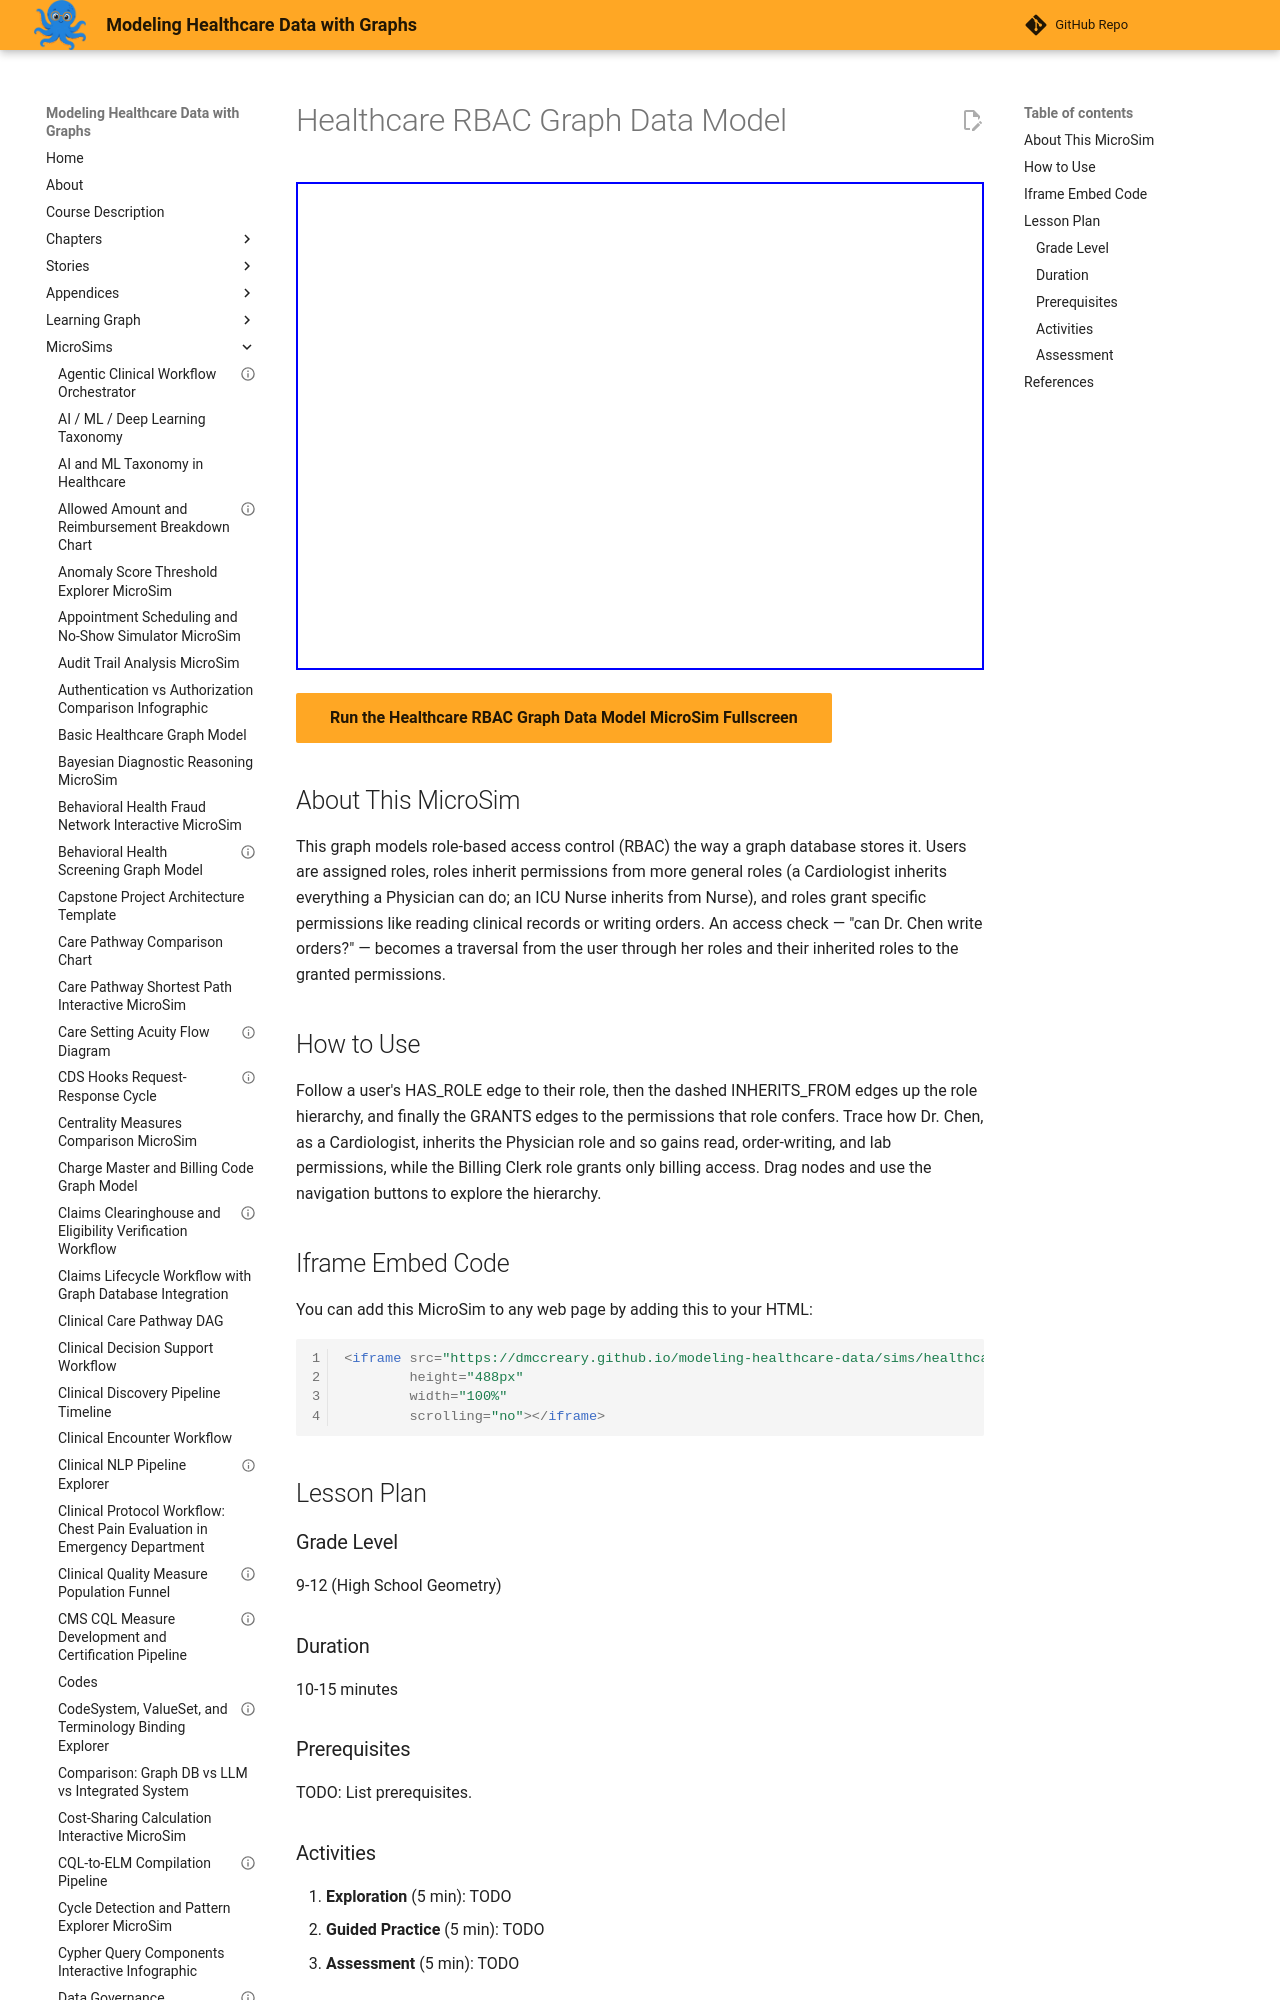

repository: dmccreary/modeling-healthcare-data · page: sims/healthcare-rbac-graph-data-model/index.html · generator: mkdocs

---
title: "Healthcare RBAC Graph Data Model"
description: "Interactive vis-network MicroSim for healthcare rbac graph data model."
image: /sims/healthcare-rbac-graph-data-model/healthcare-rbac-graph-data-model.png
og:image: /sims/healthcare-rbac-graph-data-model/healthcare-rbac-graph-data-model.png
twitter:image: /sims/healthcare-rbac-graph-data-model/healthcare-rbac-graph-data-model.png
social:
   cards: false
quality_score: 75
---

# Healthcare RBAC Graph Data Model

<iframe src="main.html" height="488" width="100%" scrolling="no"></iframe>

[Run the Healthcare RBAC Graph Data Model MicroSim Fullscreen](./main.html){ .md-button .md-button--primary }
